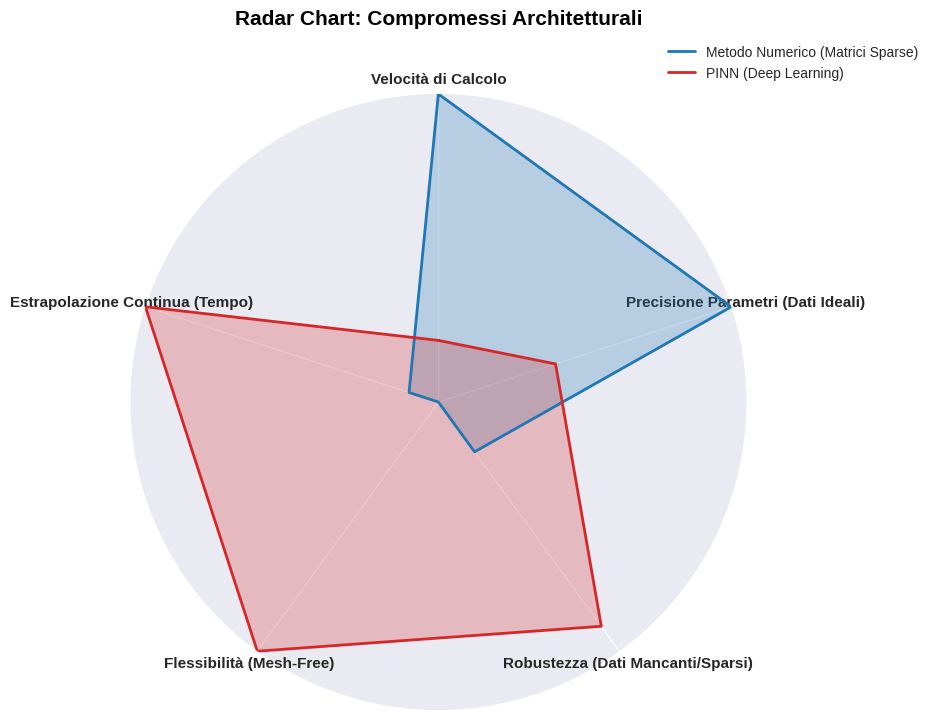

This chart was generated by the following Python code: (Note: this script raises an exception after producing the figure.)
import os
import matplotlib.pyplot as plt
import numpy as np

# Impostiamo uno stile moderno
plt.style.use('seaborn-v0_8-darkgrid')

def create_radar_chart():
    """Genera un grafico Radar per un confronto qualitativo avanzato."""
    labels = np.array([
        'Velocità di Calcolo', 
        'Precisione Parametri (Dati Ideali)', 
        'Robustezza (Dati Mancanti/Sparsi)', 
        'Flessibilità (Mesh-Free)', 
        'Estrapolazione Continua (Tempo)'
    ])
    
    num_vars = len(labels)
    
    # Valori qualitativi da 0 a 10
    # Numerico è veloce, preciso su dati ideali, ma pessimo su dati mancanti/mesh
    val_numerico = [10, 10, 2, 0, 1] 
    # PINN è lenta, fatica sui parametri precisi, ma domina su dati sparsi e continui
    val_pinn = [2, 4, 9, 10, 10]
    
    # Angoli per il radar chart
    angles = np.linspace(0, 2 * np.pi, num_vars, endpoint=False).tolist()
    # Chiudiamo il poligono
    val_numerico += val_numerico[:1]
    val_pinn += val_pinn[:1]
    angles += angles[:1]
    
    fig, ax = plt.subplots(figsize=(8, 8), subplot_kw=dict(polar=True))
    
    # Plot Numerico
    ax.plot(angles, val_numerico, color='#1f77b4', linewidth=2, label='Metodo Numerico (Matrici Sparse)')
    ax.fill(angles, val_numerico, color='#1f77b4', alpha=0.25)
    
    # Plot PINN
    ax.plot(angles, val_pinn, color='#d62728', linewidth=2, linestyle='solid', label='PINN (Deep Learning)')
    ax.fill(angles, val_pinn, color='#d62728', alpha=0.25)
    
    # Etichette e stile
    ax.set_theta_offset(np.pi / 2)
    ax.set_theta_direction(-1)
    ax.set_thetagrids(np.degrees(angles[:-1]), labels, fontsize=11, weight='bold')
    ax.set_ylim(0, 10)
    ax.set_yticks([]) # nasconde i cerchi numerici interni per pulizia estetica
    
    plt.title('Radar Chart: Compromessi Architetturali', size=15, color='black', y=1.1, weight='bold')
    plt.legend(loc='upper right', bbox_to_anchor=(1.3, 1.1))
    
    out_dir = os.path.dirname(os.path.abspath(__file__))
    plt.savefig(os.path.join(out_dir, "robustness_radar.png"), dpi=300, bbox_inches='tight')
    plt.close()

def create_loss_landscape():
    """Genera un plot concettuale della competizione delle Loss nelle PINN."""
    epoche = np.linspace(1, 50000, 500)
    
    # Simuliamo il decadimento tipico (Data loss scende subito, Physics loss crea interferenza)
    data_loss = 0.5 * np.exp(-epoche / 5000) + 0.005 * np.sin(epoche/1000)**2
    physics_loss = 0.8 * np.exp(-epoche / 15000) + 0.02 * np.cos(epoche/800)**2
    total_loss = data_loss + physics_loss
    
    plt.figure(figsize=(10, 6))
    plt.semilogy(epoche, total_loss, label='Total Loss', color='black', linewidth=3)
    plt.semilogy(epoche, data_loss, label='Data Loss (Aderenza dati)', color='#2ca02c', linewidth=2, linestyle='--')
    plt.semilogy(epoche, physics_loss, label='Physics Loss (Rispetto PDE)', color='#ff7f0e', linewidth=2, linestyle='-.')
    
    plt.title("Evoluzione Loss PINN: Conflitto dei Gradienti (Minimo Locale)", fontsize=15, weight='bold')
    plt.xlabel("Epoche di Addestramento", fontsize=12)
    plt.ylabel("Loss (Scala Logaritmica)", fontsize=12)
    plt.legend(fontsize=11)
    
    # Aggiungiamo un'annotazione
    plt.annotate('Stallo dei gradienti in\nminimi locali sub-ottimali', 
                 xy=(30000, 0.03), xytext=(35000, 0.2),
                 arrowprops=dict(facecolor='black', shrink=0.05, width=1.5, headwidth=8),
                 fontsize=11, bbox=dict(boxstyle="round,pad=0.3", fc="white", ec="black", lw=1))
                 
    out_dir = os.path.dirname(os.path.abspath(__file__))
    plt.savefig(os.path.join(out_dir, "loss_landscape.png"), dpi=300, bbox_inches='tight')
    plt.close()

def run_comparison():
    print("--- Avvio Fase 6: Confronto Numerico vs PINN ---")
    
    # 1. Grafici Avanzati (Radar e Loss)
    create_radar_chart()
    create_loss_landscape()
    
    # 2. Grafici Base (Accuratezza e Tempi)
    D_real = 0.3500
    D_numerico = 0.3500 
    tempo_numerico = 0.05 
    
    pinn_results = {}
    modelli_dir = os.path.join(os.path.dirname(os.path.dirname(os.path.abspath(__file__))), "approccio_pinn", "fase_5_pinn", "modelli_addestrati")
    
    # Raccogliamo TUTTI i risultati presenti
    for env in ["local", "cluster"]:
        for opt in ["adam", "lbfgs"]:
            result_file = os.path.join(modelli_dir, env, f"result_{opt}.txt")
            if os.path.exists(result_file):
                with open(result_file, "r") as f:
                    lines = f.readlines()
                    d_scoperto = float(lines[4].split(":")[1].strip())
                    tempo_training = float(lines[3].split(":")[1].replace("s", "").strip())
                    epoche = int(lines[2].split(":")[1].strip())
                    
                    label = f"PINN\n({env.capitalize()} - {opt.upper()})"
                    pinn_results[label] = {"D": d_scoperto, "tempo": tempo_training}
    
    labels = ["Numerico\n(L-M)"] + list(pinn_results.keys())
    D_vals = [D_numerico] + [res["D"] for res in pinn_results.values()]
    tempo_vals = [tempo_numerico] + [res["tempo"] for res in pinn_results.values()]
    
    # Generiamo una palette di colori dinamica
    colors = ['#1f77b4'] # Il primo è sempre blu (Numerico)
    colors += ['#d62728', '#ff7f0e', '#9467bd', '#8c564b'][:len(pinn_results)]
    
    # BAR CHART ACCURATEZZA
    plt.figure(figsize=(12, 6))
    bars = plt.bar(labels, D_vals, color=colors, edgecolor='black', linewidth=1.5)
                   
    for bar in bars:
        yval = bar.get_height()
        if yval > 0:
            plt.text(bar.get_x() + bar.get_width()/2, yval + 0.005, f"{yval:.4f}", ha='center', va='bottom', fontsize=12, fontweight='bold')
        
    plt.axhline(y=D_real, color='#2ca02c', linestyle='--', linewidth=2, label=f"Reale (Ground Truth): {D_real:.4f}")
    plt.title("Accuratezza: Scoperta del Coefficiente di Diffusione (D)", fontsize=15, weight='bold')
    plt.ylabel("Valore del Parametro D", fontsize=12)
    plt.ylim(0, max(max(D_vals), D_real) * 1.3)
    plt.legend()
    
    out_dir = os.path.dirname(os.path.abspath(__file__))
    plt.savefig(os.path.join(out_dir, "confronto_accuratezza.png"), dpi=300, bbox_inches='tight')
    plt.close()
    
    # BAR CHART TEMPI
    plt.figure(figsize=(12, 5))
    bars2 = plt.bar(labels, tempo_vals, color=colors, edgecolor='black', linewidth=1.5)
                   
    for bar in bars2:
        yval = bar.get_height()
        if yval > 0:
            plt.text(bar.get_x() + bar.get_width()/2, yval + (yval*0.05), f"{yval:.2f} s", ha='center', va='bottom', fontsize=12, fontweight='bold')
        
    plt.title("Confronto Tempi Computazionali (Log Scale)", fontsize=15, weight='bold')
    plt.ylabel("Tempo (Secondi)", fontsize=12)
    plt.yscale('log')
    
    plt.savefig(os.path.join(out_dir, "confronto_tempi.png"), dpi=300, bbox_inches='tight')
    plt.close()
    
    print(f"\n--- Confronto Completato! Trovati {len(pinn_results)} risultati PINN. ---")

if __name__ == "__main__":
    run_comparison()
